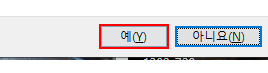
Task: 조별과제_프로젝트
Workflow: 요리레시피

Step 1 [then]: click on the button '예(Y)' in window '다른 이름으로 저장 확인' (chrome.exe)
